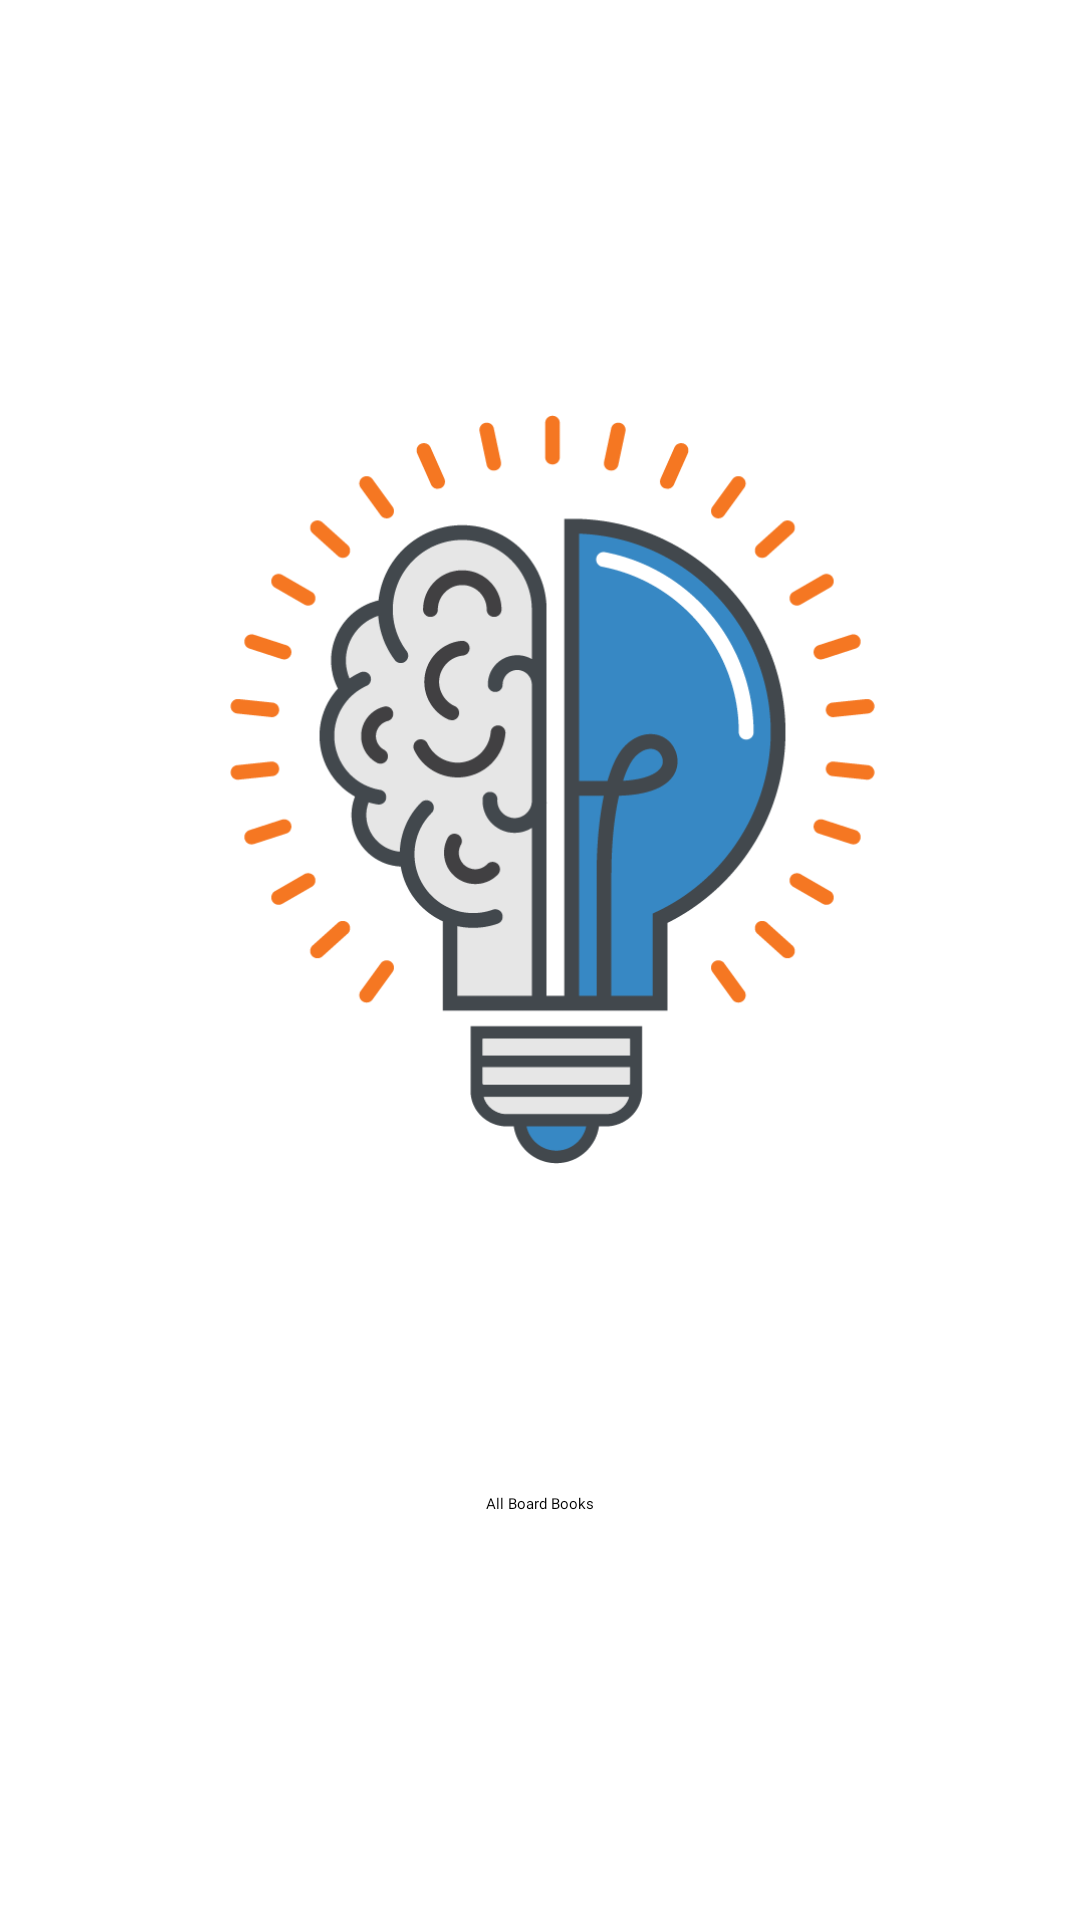

Produce the Android XML layout that renders to this screen, including the resource entries it uses.
<!-- AndroidManifest.xml: application theme Theme.QuizApp -->
<!-- res/layout/app_logo_show.xml -->
<?xml version="1.0" encoding="utf-8"?>
<androidx.constraintlayout.widget.ConstraintLayout xmlns:android="http://schemas.android.com/apk/res/android"
   xmlns:app="http://schemas.android.com/apk/res-auto"
   xmlns:tools="http://schemas.android.com/tools"
   android:layout_width="match_parent"
   android:layout_height="match_parent"
   tools:context=".app_logo_show">

  <ImageView
     android:id="@+id/show_logo"
     android:layout_width="250dp"
     android:layout_height="250dp"
     android:layout_gravity="center"
     android:contentDescription="@string/todo"
     android:src="@drawable/quiz_logo"
     app:layout_constraintBottom_toBottomOf="parent"
     app:layout_constraintHorizontal_bias="0.536"
     app:layout_constraintLeft_toLeftOf="parent"
     app:layout_constraintRight_toRightOf="parent"
     app:layout_constraintTop_toTopOf="parent"
     app:layout_constraintVertical_bias="0.354" />

  <TextView
     android:id="@+id/app_name_title_nav"
     android:layout_width="wrap_content"
     android:layout_height="30dp"
     android:layout_marginTop="@dimen/margin10"
     android:fontFamily="@font/merriweather_bold_italic"
     android:text="All Board Books"
     android:textAppearance="@style/TextAppearance.Material3.TitleLarge"
     app:layout_constraintBottom_toBottomOf="parent"
     app:layout_constraintLeft_toLeftOf="parent"
     app:layout_constraintRight_toRightOf="parent"
     app:layout_constraintTop_toBottomOf="@+id/show_logo"
     app:layout_constraintVertical_bias="0.494" />


</androidx.constraintlayout.widget.ConstraintLayout>
<!-- resources referenced by this layout -->
<resources>
  <!-- drawable quiz_logo: png bitmap (drawable-v24, 26993 bytes) -->
  <string name="todo">TODO</string>
  <style name="Theme.QuizApp" parent="Theme.MaterialComponents.DayNight.NoActionBar">
          
          <item name="colorPrimary">@color/purple_200</item>
          <item name="colorPrimaryVariant">@color/purple_700</item>
          <item name="colorOnPrimary">@color/black</item>
          
          <item name="colorSecondary">@color/teal_200</item>
          <item name="colorSecondaryVariant">@color/teal_200</item>
          <item name="colorOnSecondary">@color/white</item>
          
          <item name="android:statusBarColor" tools:targetApi="l">?attr/colorPrimaryVariant</item>
          
      </style>
  <color name="purple_200">#FFBB86FC</color>
  <color name="purple_700">#FF3700B3</color>
  <color name="black">#FF000000</color>
  <color name="teal_200">#FF03DAC5</color>
  <color name="white">#FFFFFFFF</color>
</resources>
